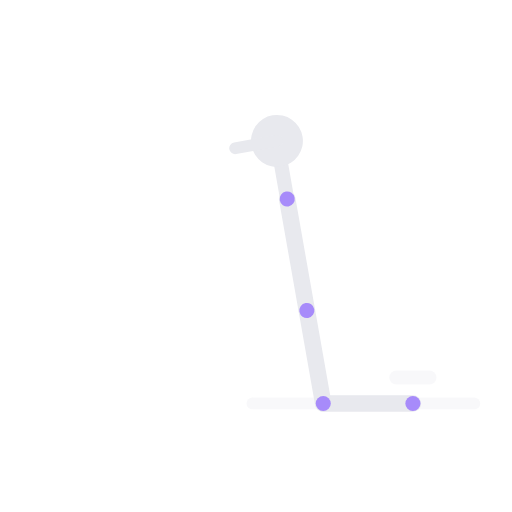
t = 0.00 s
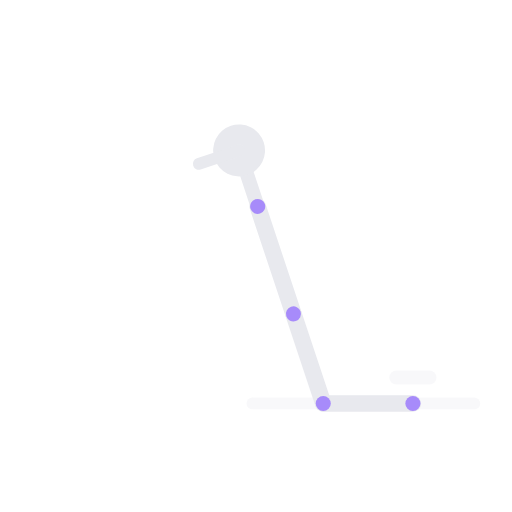
t = 0.69 s
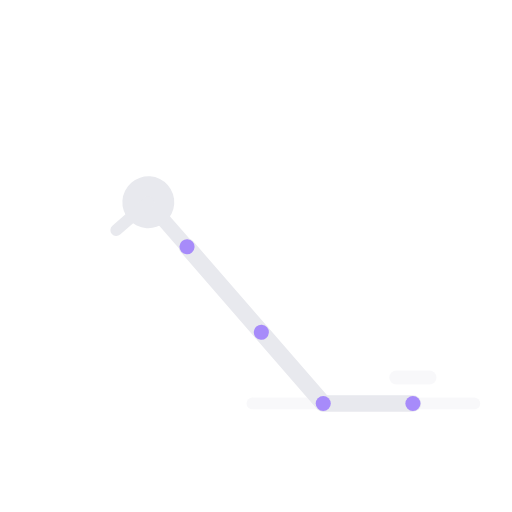
t = 1.38 s
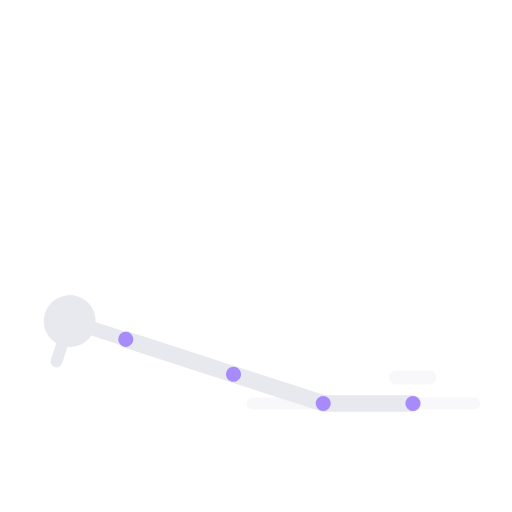
t = 2.75 s
t = 3.31 s: frame unchanged from t = 2.75 s, image omitted
t = 4.25 s: frame unchanged from t = 1.38 s, image omitted

The animated SVG that drew these frames (rendered in a browser with its animation timeline set to each time). Animation: 1 SMIL element (animateTransform=1); one cycle of 5.00 s, repeats indefinitely.

<svg xmlns="http://www.w3.org/2000/svg" viewBox="-17 39 217 217" preserveAspectRatio="xMidYMid meet" role="img" aria-label="Curl nórdico negativo">
  <title>Curl nórdico negativo</title>
  <line x1="120.0" y1="210.0" x2="158.0" y2="210.0" stroke="#e8e9ee" stroke-width="7" stroke-linecap="round" opacity="1.0"/>
  <line x1="90.0" y1="210.0" x2="184.0" y2="210.0" stroke="rgba(232,233,238,.3)" stroke-width="5" stroke-linecap="round" opacity="1.0"/>
  <line x1="151.0" y1="199.0" x2="165.0" y2="199.0" stroke="rgba(232,233,238,.3)" stroke-width="6" stroke-linecap="round" opacity="1.0"/>
  <g>
    <animateTransform attributeName="transform" type="rotate" values="-10 120 210;-72 120 210;-72 120 210;-10 120 210" keyTimes="0.00;0.55;0.70;1.00" dur="5s" repeatCount="indefinite" calcMode="spline" keySplines="0.4 0 0.6 1;0.4 0 0.6 1;0.4 0 0.6 1"/>
    <line x1="120.0" y1="210.0" x2="120.0" y2="170.0" stroke="#e8e9ee" stroke-width="7" stroke-linecap="round" opacity="1.0"/>
    <line x1="120.0" y1="170.0" x2="120.0" y2="122.0" stroke="#e8e9ee" stroke-width="7" stroke-linecap="round" opacity="1.0"/>
    <line x1="120.0" y1="122.0" x2="120.0" y2="106.0" stroke="#e8e9ee" stroke-width="6" stroke-linecap="round" opacity="1.0"/>
    <circle cx="120.0" cy="97.0" r="11" fill="#e8e9ee"/>
    <line x1="120.0" y1="97.0" x2="102.0" y2="97.0" stroke="#e8e9ee" stroke-width="5" stroke-linecap="round" opacity="1.0"/>
    <circle cx="120.0" cy="170.0" r="3.2" fill="#a78bfa" data-j="hip"/>
    <circle cx="120.0" cy="122.0" r="3.2" fill="#a78bfa" data-j="shoulder"/>
  </g>
  <circle cx="120.0" cy="210.0" r="3.2" fill="#a78bfa" data-j="knee"/>
  <circle cx="158.0" cy="210.0" r="3.2" fill="#a78bfa" data-j="foot"/>
</svg>
